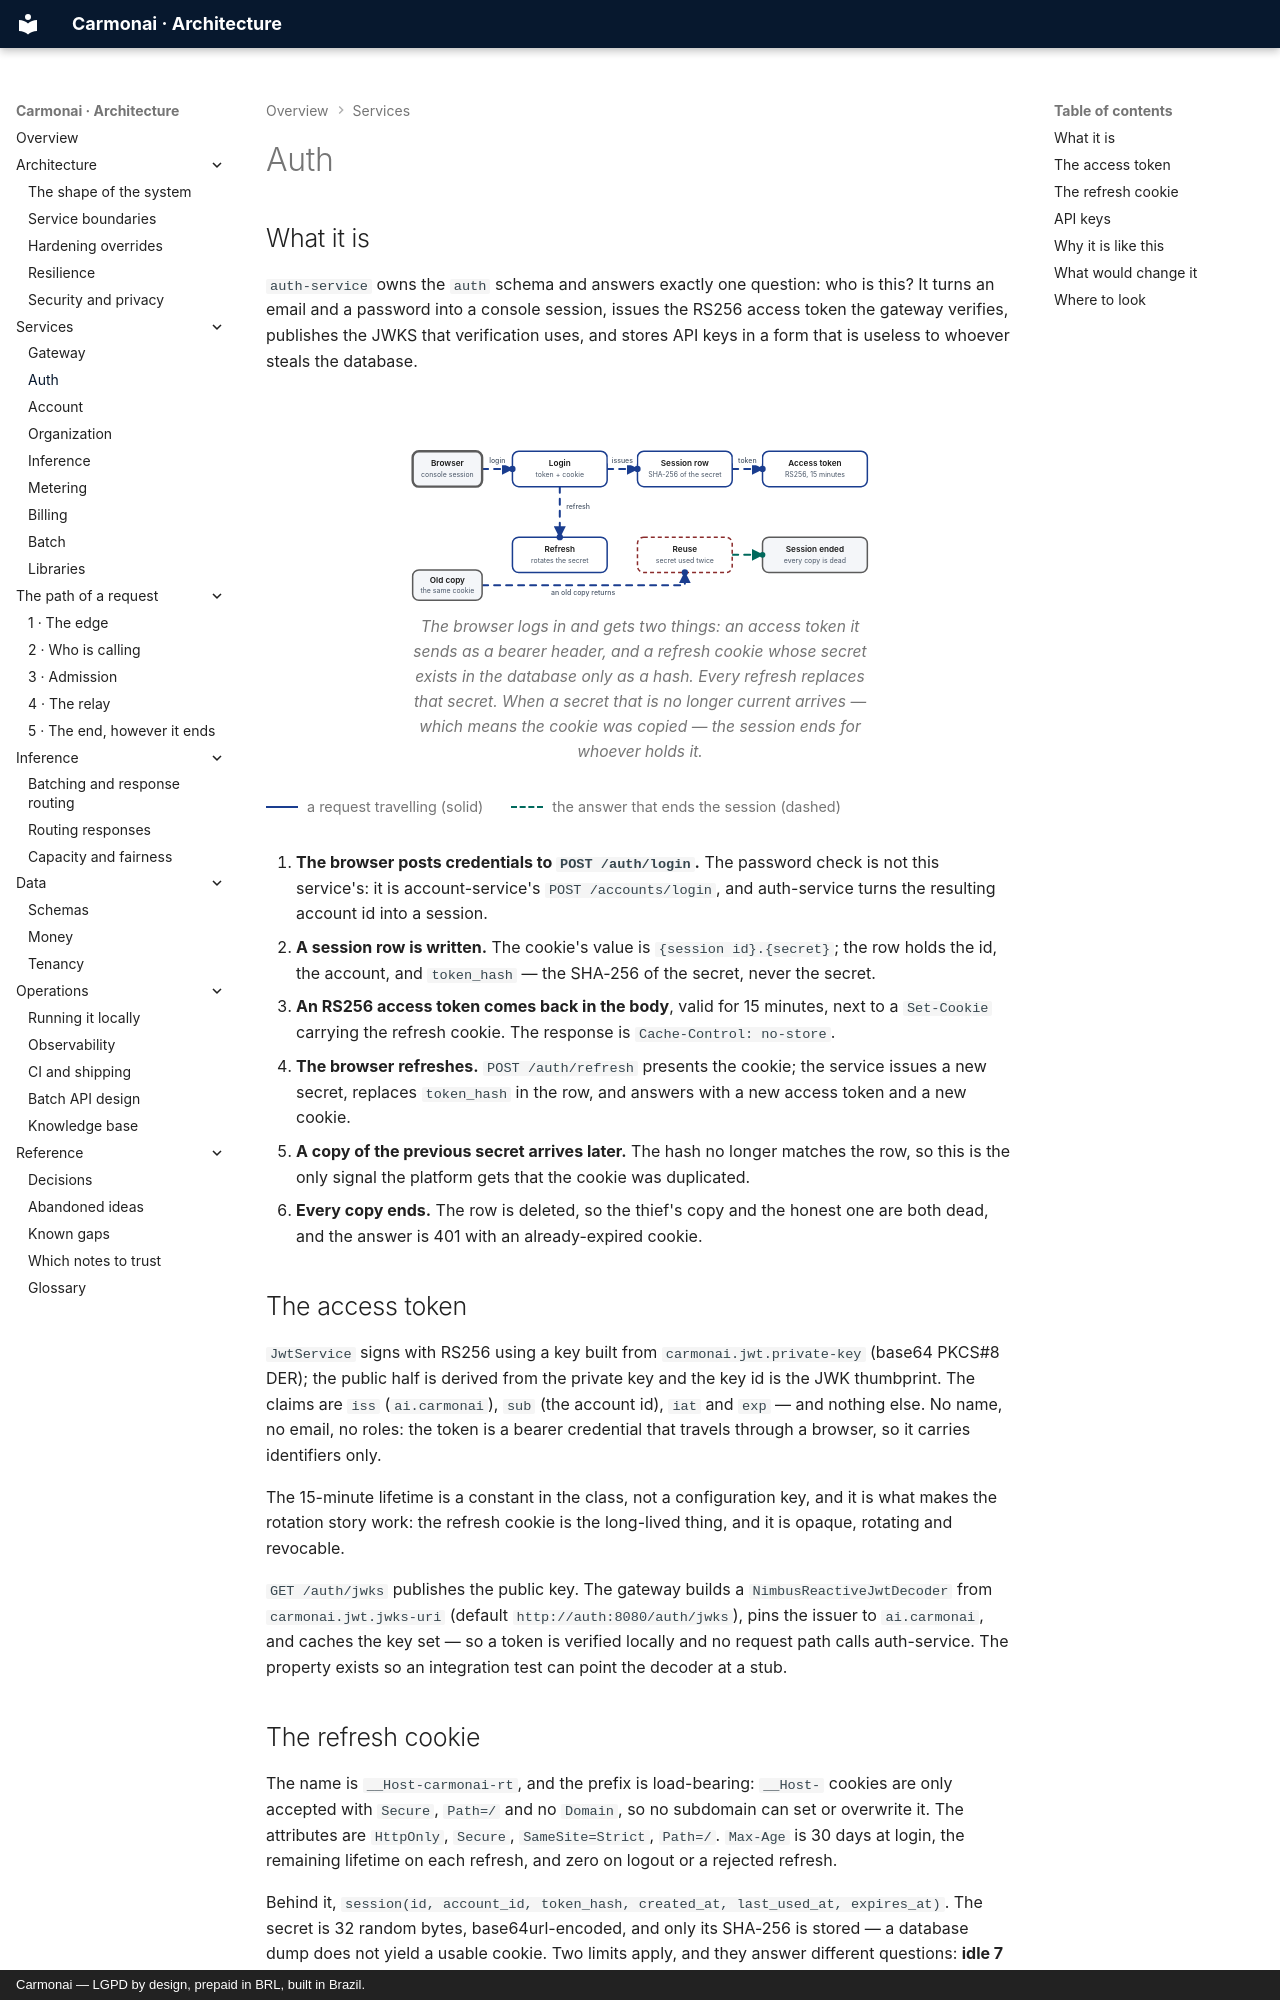

repository: carmonai/back · page: services/auth/index.html · generator: mkdocs · copyright: Carmonai — LGPD by design, prepaid in BRL, built in Brazil.

# Auth

## What it is

`auth-service` owns the `auth` schema and answers exactly one question: who is this? It turns an email and a
password into a console session, issues the RS256 access token the gateway verifies, publishes the JWKS that
verification uses, and stores API keys in a form that is useless to whoever steals the database.

<figure class="cmn-figure">
<div class="cmn-flow" markdown="0">
<svg viewBox="0 0 760 280" role="img" aria-labelledby="auth-title" aria-describedby="auth-desc"
     xmlns="http://www.w3.org/2000/svg">
  <title id="auth-title">A console session: issued, rotated, and ended when a copy is reused</title>
  <desc id="auth-desc">A browser logs in and receives an access token plus a refresh cookie whose secret is
  stored only as a SHA-256 hash. Each refresh rotates the secret; when a copy of an older secret comes back,
  the reuse is detected and every copy of the session is ended.</desc>
  <defs>
    <marker id="auth-arrow-flow" viewBox="0 0 10 10" refX="9" refY="5" markerWidth="6" markerHeight="6" orient="auto-start-reverse"><path class="cmn-arrow" d="M0 0 L10 5 L0 10 z"/></marker>
    <marker id="auth-arrow-accent" viewBox="0 0 10 10" refX="9" refY="5" markerWidth="6" markerHeight="6" orient="auto-start-reverse"><path class="cmn-arrow" d="M0 0 L10 5 L0 10 z"/></marker>
  </defs>
  <!-- Hops in reading order: login, the token and the row, the rotation, the copy that returns, the end. -->
  <g id="auth-hops">
    <path id="auth-hop1" class="cmn-link cmn-link--flow cmn-dash" d="M130 68 H178" marker-end="url(#auth-arrow-flow)"/>
    <path id="auth-hop2" class="cmn-link cmn-link--flow cmn-dash" d="M328 68 H376" marker-end="url(#auth-arrow-flow)"/>
    <path id="auth-hop3" class="cmn-link cmn-link--flow cmn-dash" d="M526 68 H574" marker-end="url(#auth-arrow-flow)"/>
    <path id="auth-hop4" class="cmn-link cmn-link--flow cmn-dash" d="M253 96 V176" marker-end="url(#auth-arrow-flow)"/>
    <path id="auth-hop5" class="cmn-link cmn-link--flow cmn-dash" d="M130 252 H451 V232" marker-end="url(#auth-arrow-flow)"/>
    <path id="auth-hop6" class="cmn-link cmn-link--accent cmn-dash" d="M526 204 H574" marker-end="url(#auth-arrow-accent)"/>
  </g>
  <g class="cmn-node cmn-node--entry cmn-node--soft" id="auth-browser" aria-labelledby="auth-browser-label"><rect x="20" y="40" width="110" height="56" rx="10"/><text id="auth-browser-label" x="75" y="60">Browser</text><text class="cmn-sub" x="75" y="78">console session</text></g>
  <g class="cmn-node cmn-node--flow" id="auth-login" aria-labelledby="auth-login-label"><rect x="178" y="40" width="150" height="56" rx="10"/><text id="auth-login-label" x="253" y="60">Login</text><text class="cmn-sub" x="253" y="78">token + cookie</text></g>
  <g class="cmn-node cmn-node--flow" id="auth-session" aria-labelledby="auth-session-label"><rect x="376" y="40" width="150" height="56" rx="10"/><text id="auth-session-label" x="451" y="60">Session row</text><text class="cmn-sub" x="451" y="78">SHA-256 of the secret</text></g>
  <g class="cmn-node cmn-node--flow" id="auth-token" aria-labelledby="auth-token-label"><rect x="574" y="40" width="166" height="56" rx="10"/><text id="auth-token-label" x="657" y="60">Access token</text><text class="cmn-sub" x="657" y="78">RS256, 15 minutes</text></g>
  <g class="cmn-node cmn-node--flow" id="auth-refresh" aria-labelledby="auth-refresh-label"><rect x="178" y="176" width="150" height="56" rx="10"/><text id="auth-refresh-label" x="253" y="196">Refresh</text><text class="cmn-sub" x="253" y="214">rotates the secret</text></g>
  <g class="cmn-node cmn-node--danger" id="auth-reuse" aria-labelledby="auth-reuse-label"><rect x="376" y="176" width="150" height="56" rx="10"/><text id="auth-reuse-label" x="451" y="196">Reuse</text><text class="cmn-sub" x="451" y="214">secret used twice</text></g>
  <g class="cmn-node cmn-node--soft" id="auth-ended" aria-labelledby="auth-ended-label"><rect x="574" y="176" width="166" height="56" rx="10"/><text id="auth-ended-label" x="657" y="196">Session ended</text><text class="cmn-sub" x="657" y="214">every copy is dead</text></g>
  <g class="cmn-node cmn-node--soft" id="auth-copy" aria-labelledby="auth-copy-label"><rect x="20" y="228" width="110" height="48" rx="10"/><text id="auth-copy-label" x="75" y="245">Old copy</text><text class="cmn-sub" x="75" y="261">the same cookie</text></g>
  <circle class="cmn-packet cmn-travel" r="5" style="offset-path: path('M130 68 H178'); --cmn-travel: 1s; --cmn-delay: 0s;"></circle>
  <circle class="cmn-packet cmn-travel" r="5" style="offset-path: path('M328 68 H376'); --cmn-travel: 1s; --cmn-delay: 0.2s;"></circle>
  <circle class="cmn-packet cmn-travel" r="5" style="offset-path: path('M526 68 H574'); --cmn-travel: 1s; --cmn-delay: 0.4s;"></circle>
  <circle class="cmn-packet cmn-travel" r="5" style="offset-path: path('M253 96 V176'); --cmn-travel: 1.1s; --cmn-delay: 0.65s;"></circle>
  <circle class="cmn-packet cmn-travel" r="5" style="offset-path: path('M130 252 H451 V232'); --cmn-travel: 1.5s; --cmn-delay: 0.95s;"></circle>
  <circle class="cmn-packet cmn-packet--accent cmn-travel" r="4.5" style="offset-path: path('M526 204 H574'); --cmn-travel: 1s; --cmn-delay: 1.35s;"></circle>
  <rect class="cmn-label-plate" x="134" y="46" width="40" height="16" rx="4"/><text class="cmn-label" x="154" y="58">login</text>
  <rect class="cmn-label-plate" x="329" y="46" width="46" height="16" rx="4"/><text class="cmn-label" x="352" y="58">issues</text>
  <rect class="cmn-label-plate" x="527" y="46" width="46" height="16" rx="4"/><text class="cmn-label" x="550" y="58">token</text>
  <rect class="cmn-label-plate" x="259" y="120" width="46" height="16" rx="4"/><text class="cmn-label" x="282" y="132">refresh</text>
  <rect class="cmn-label-plate" x="228" y="256" width="124" height="16" rx="4"/><text class="cmn-label" x="290" y="268">an old copy returns</text>
</svg>
</div>
<figcaption>The browser logs in and gets two things: an access token it sends as a bearer header, and a refresh
cookie whose secret exists in the database only as a hash. Every refresh replaces that secret. When a secret
that is no longer current arrives — which means the cookie was copied — the session ends for whoever holds
it.</figcaption>
</figure>
